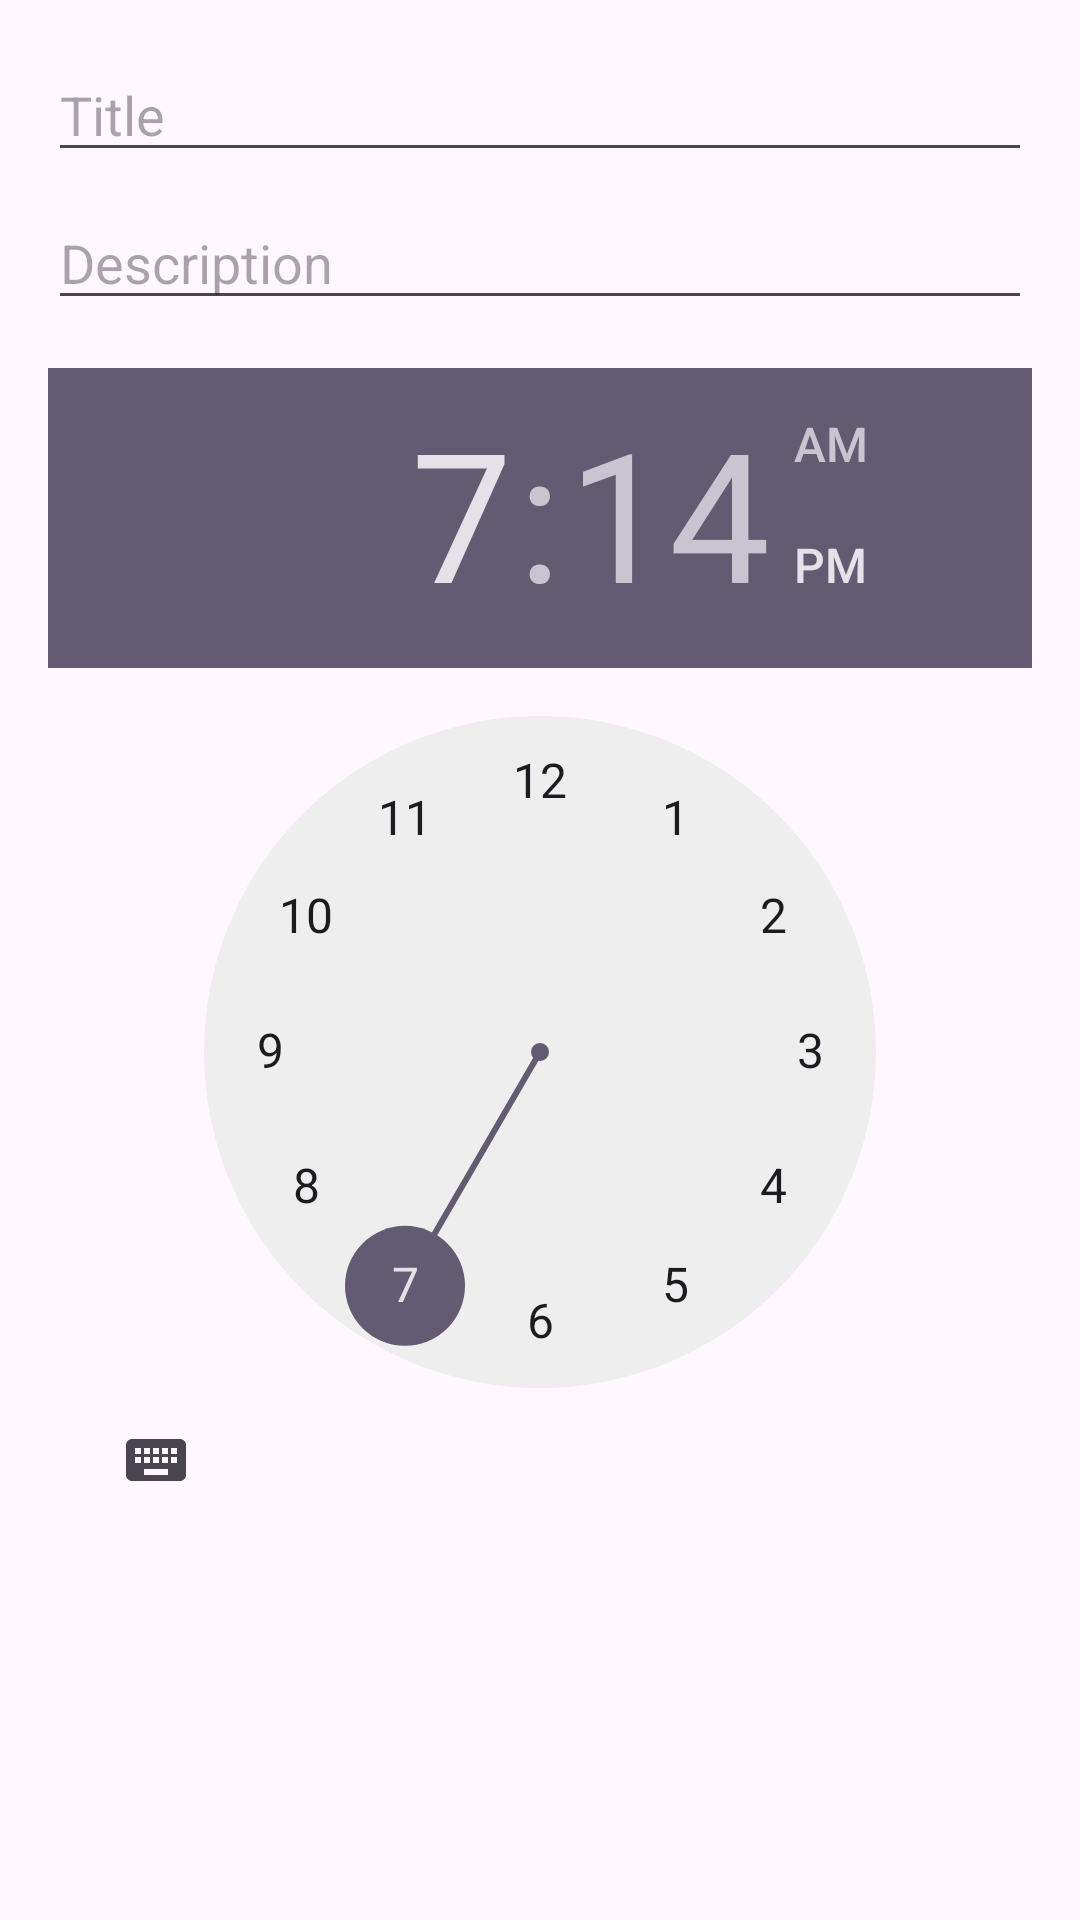

Write the Android layout XML for this screen, with the resource values it uses.
<!-- AndroidManifest.xml: application theme Theme.AppReminder -->
<!-- res/layout/dialog_edit_reminder.xml -->
<?xml version="1.0" encoding="utf-8"?>
<LinearLayout xmlns:android="http://schemas.android.com/apk/res/android"
    android:layout_width="match_parent"
    android:layout_height="wrap_content"
    android:orientation="vertical"
    android:padding="16dp">

    <EditText
        android:id="@+id/editTitle"
        android:layout_width="match_parent"
        android:layout_height="wrap_content"
        android:hint="Title"/>

    <EditText
        android:id="@+id/editDescription"
        android:layout_width="match_parent"
        android:layout_height="wrap_content"
        android:layout_marginTop="8dp"
        android:hint="Description"/>

    <TimePicker
        android:id="@+id/editTimePicker"
        android:layout_width="wrap_content"
        android:layout_height="wrap_content"
        android:layout_gravity="center_horizontal"
        android:layout_marginTop="16dp"/>
</LinearLayout>
<!-- resources referenced by this layout -->
<resources>
  <style name="Theme.AppReminder" parent="Base.Theme.AppReminder" />
  <style name="Base.Theme.AppReminder" parent="Theme.Material3.DayNight.NoActionBar">
          
          
      </style>
</resources>
